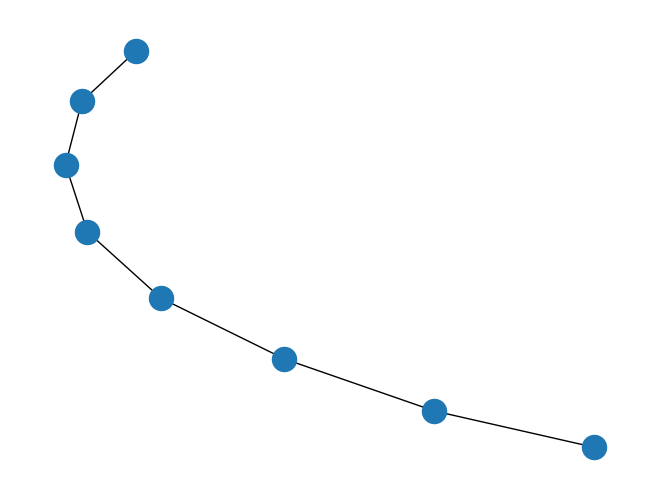

Source code (Python):
#! python
"""
Draw a graph with matplotlib.
You must have matplotlib for this to work.
"""
try:
    import matplotlib.pyplot as plt
except:
    raise 
    
import networkx as nx

G=nx.path_graph(8)
nx.draw(G)
plt.savefig("simple_path.png") # save as png
plt.show() # display
